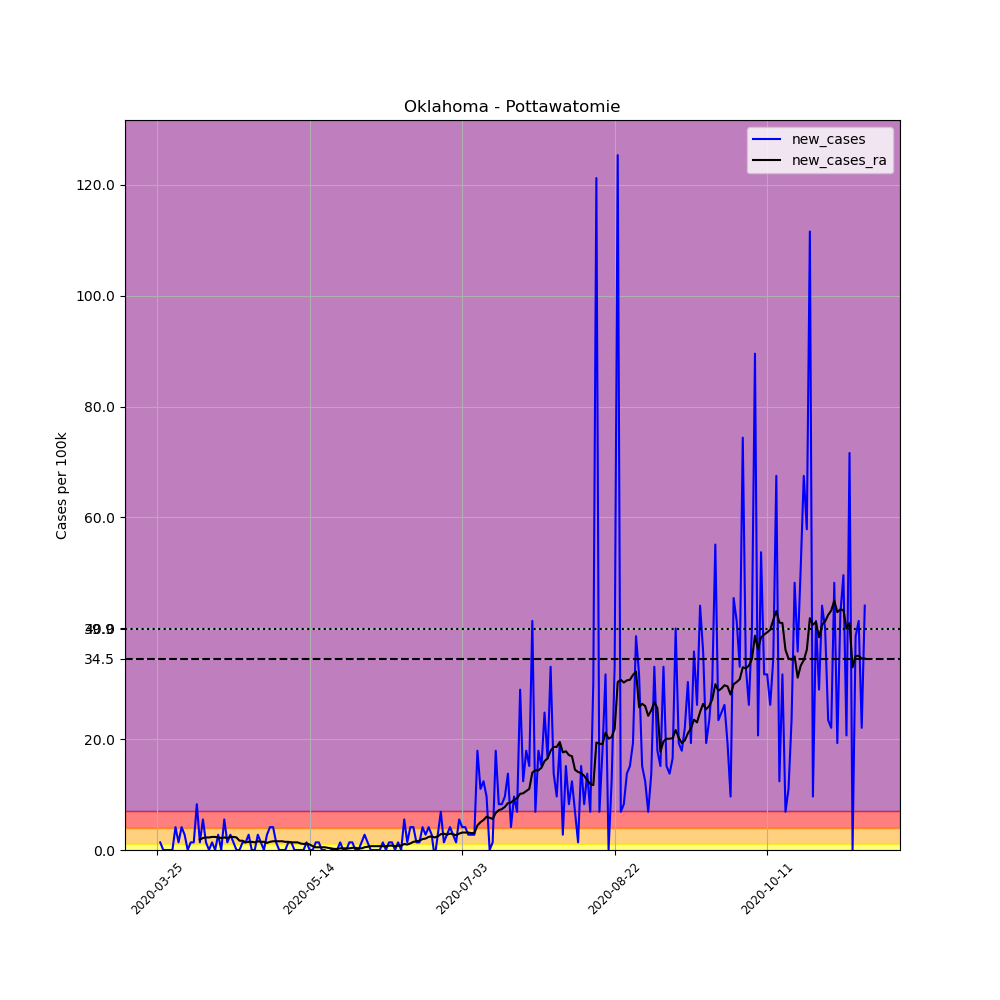

The data file committed next to this chart (first rows):
, date, county, state, fips, cases, deaths, COUNTY, STNAME, CTYNAME, POPESTIMATE2019, per_100k, new_cases, new_cases_ra
344066, 2020-03-25, Pottawatomie, Oklahoma, 40125, 1, 0, 125, Oklahoma, Pottawatomie, 72592, 1.378, , 
344067, 2020-03-26, Pottawatomie, Oklahoma, 40125, 2, 0, 125, Oklahoma, Pottawatomie, 72592, 2.755, 1.378, 
344068, 2020-03-27, Pottawatomie, Oklahoma, 40125, 2, 0, 125, Oklahoma, Pottawatomie, 72592, 2.755, 0.0, 
344069, 2020-03-28, Pottawatomie, Oklahoma, 40125, 2, 0, 125, Oklahoma, Pottawatomie, 72592, 2.755, 0.0, 
344070, 2020-03-29, Pottawatomie, Oklahoma, 40125, 2, 0, 125, Oklahoma, Pottawatomie, 72592, 2.755, 0.0, 
344071, 2020-03-30, Pottawatomie, Oklahoma, 40125, 2, 0, 125, Oklahoma, Pottawatomie, 72592, 2.755, 0.0, 
344072, 2020-03-31, Pottawatomie, Oklahoma, 40125, 5, 0, 125, Oklahoma, Pottawatomie, 72592, 6.888, 4.133, 
344073, 2020-04-01, Pottawatomie, Oklahoma, 40125, 6, 0, 125, Oklahoma, Pottawatomie, 72592, 8.265, 1.378, 
344074, 2020-04-02, Pottawatomie, Oklahoma, 40125, 9, 0, 125, Oklahoma, Pottawatomie, 72592, 12.4, 4.133, 
344075, 2020-04-03, Pottawatomie, Oklahoma, 40125, 11, 0, 125, Oklahoma, Pottawatomie, 72592, 15.15, 2.755, 
344076, 2020-04-04, Pottawatomie, Oklahoma, 40125, 11, 0, 125, Oklahoma, Pottawatomie, 72592, 15.15, 0.0, 
344077, 2020-04-05, Pottawatomie, Oklahoma, 40125, 12, 0, 125, Oklahoma, Pottawatomie, 72592, 16.53, 1.378, 
344078, 2020-04-06, Pottawatomie, Oklahoma, 40125, 13, 1, 125, Oklahoma, Pottawatomie, 72592, 17.91, 1.378, 
344079, 2020-04-07, Pottawatomie, Oklahoma, 40125, 19, 1, 125, Oklahoma, Pottawatomie, 72592, 26.17, 8.265, 
344080, 2020-04-08, Pottawatomie, Oklahoma, 40125, 20, 1, 125, Oklahoma, Pottawatomie, 72592, 27.55, 1.378, 1.87
344081, 2020-04-09, Pottawatomie, Oklahoma, 40125, 24, 1, 125, Oklahoma, Pottawatomie, 72592, 33.06, 5.51, 2.165
344082, 2020-04-10, Pottawatomie, Oklahoma, 40125, 25, 2, 125, Oklahoma, Pottawatomie, 72592, 34.44, 1.378, 2.263
344083, 2020-04-11, Pottawatomie, Oklahoma, 40125, 25, 2, 125, Oklahoma, Pottawatomie, 72592, 34.44, 0.0, 2.263
344084, 2020-04-12, Pottawatomie, Oklahoma, 40125, 26, 3, 125, Oklahoma, Pottawatomie, 72592, 35.82, 1.378, 2.362
344085, 2020-04-13, Pottawatomie, Oklahoma, 40125, 26, 3, 125, Oklahoma, Pottawatomie, 72592, 35.82, 0.0, 2.362
344086, 2020-04-14, Pottawatomie, Oklahoma, 40125, 28, 3, 125, Oklahoma, Pottawatomie, 72592, 38.57, 2.755, 2.263
344087, 2020-04-15, Pottawatomie, Oklahoma, 40125, 28, 3, 125, Oklahoma, Pottawatomie, 72592, 38.57, 0.0, 2.165
344088, 2020-04-16, Pottawatomie, Oklahoma, 40125, 32, 3, 125, Oklahoma, Pottawatomie, 72592, 44.08, 5.51, 2.263
344089, 2020-04-17, Pottawatomie, Oklahoma, 40125, 33, 3, 125, Oklahoma, Pottawatomie, 72592, 45.46, 1.378, 2.165
344090, 2020-04-18, Pottawatomie, Oklahoma, 40125, 35, 4, 125, Oklahoma, Pottawatomie, 72592, 48.21, 2.755, 2.362
344091, 2020-04-19, Pottawatomie, Oklahoma, 40125, 36, 4, 125, Oklahoma, Pottawatomie, 72592, 49.59, 1.378, 2.362
344092, 2020-04-20, Pottawatomie, Oklahoma, 40125, 36, 4, 125, Oklahoma, Pottawatomie, 72592, 49.59, 0.0, 2.263
344093, 2020-04-21, Pottawatomie, Oklahoma, 40125, 36, 4, 125, Oklahoma, Pottawatomie, 72592, 49.59, 0.0, 1.673
344094, 2020-04-22, Pottawatomie, Oklahoma, 40125, 37, 4, 125, Oklahoma, Pottawatomie, 72592, 50.97, 1.378, 1.673
344095, 2020-04-23, Pottawatomie, Oklahoma, 40125, 38, 4, 125, Oklahoma, Pottawatomie, 72592, 52.35, 1.378, 1.378
344096, 2020-04-24, Pottawatomie, Oklahoma, 40125, 40, 4, 125, Oklahoma, Pottawatomie, 72592, 55.1, 2.755, 1.476
344097, 2020-04-25, Pottawatomie, Oklahoma, 40125, 40, 4, 125, Oklahoma, Pottawatomie, 72592, 55.1, 0.0, 1.476
344098, 2020-04-26, Pottawatomie, Oklahoma, 40125, 40, 4, 125, Oklahoma, Pottawatomie, 72592, 55.1, 0.0, 1.378
344099, 2020-04-27, Pottawatomie, Oklahoma, 40125, 42, 4, 125, Oklahoma, Pottawatomie, 72592, 57.86, 2.755, 1.574
344100, 2020-04-28, Pottawatomie, Oklahoma, 40125, 43, 4, 125, Oklahoma, Pottawatomie, 72592, 59.24, 1.378, 1.476
344101, 2020-04-29, Pottawatomie, Oklahoma, 40125, 43, 4, 125, Oklahoma, Pottawatomie, 72592, 59.24, 0.0, 1.476
344102, 2020-04-30, Pottawatomie, Oklahoma, 40125, 45, 4, 125, Oklahoma, Pottawatomie, 72592, 61.99, 2.755, 1.279
344103, 2020-05-01, Pottawatomie, Oklahoma, 40125, 48, 4, 125, Oklahoma, Pottawatomie, 72592, 66.12, 4.133, 1.476
344104, 2020-05-02, Pottawatomie, Oklahoma, 40125, 51, 4, 125, Oklahoma, Pottawatomie, 72592, 70.26, 4.133, 1.574
344105, 2020-05-03, Pottawatomie, Oklahoma, 40125, 52, 4, 125, Oklahoma, Pottawatomie, 72592, 71.63, 1.378, 1.574
344106, 2020-05-04, Pottawatomie, Oklahoma, 40125, 52, 4, 125, Oklahoma, Pottawatomie, 72592, 71.63, 0.0, 1.574
344107, 2020-05-05, Pottawatomie, Oklahoma, 40125, 52, 4, 125, Oklahoma, Pottawatomie, 72592, 71.63, 0.0, 1.574
344108, 2020-05-06, Pottawatomie, Oklahoma, 40125, 52, 4, 125, Oklahoma, Pottawatomie, 72592, 71.63, 0.0, 1.476
344109, 2020-05-07, Pottawatomie, Oklahoma, 40125, 53, 4, 125, Oklahoma, Pottawatomie, 72592, 73.01, 1.378, 1.476
344110, 2020-05-08, Pottawatomie, Oklahoma, 40125, 54, 4, 125, Oklahoma, Pottawatomie, 72592, 74.39, 1.378, 1.378
344111, 2020-05-09, Pottawatomie, Oklahoma, 40125, 54, 4, 125, Oklahoma, Pottawatomie, 72592, 74.39, 0.0, 1.378
344112, 2020-05-10, Pottawatomie, Oklahoma, 40125, 54, 4, 125, Oklahoma, Pottawatomie, 72592, 74.39, 0.0, 1.378
344113, 2020-05-11, Pottawatomie, Oklahoma, 40125, 54, 4, 125, Oklahoma, Pottawatomie, 72592, 74.39, 0.0, 1.181
344114, 2020-05-12, Pottawatomie, Oklahoma, 40125, 54, 4, 125, Oklahoma, Pottawatomie, 72592, 74.39, 0.0, 1.082
344115, 2020-05-13, Pottawatomie, Oklahoma, 40125, 55, 4, 125, Oklahoma, Pottawatomie, 72592, 75.77, 1.378, 1.181
344116, 2020-05-14, Pottawatomie, Oklahoma, 40125, 55, 4, 125, Oklahoma, Pottawatomie, 72592, 75.77, 0.0, 0.984
344117, 2020-05-15, Pottawatomie, Oklahoma, 40125, 55, 4, 125, Oklahoma, Pottawatomie, 72592, 75.77, 0.0, 0.6888
344118, 2020-05-16, Pottawatomie, Oklahoma, 40125, 56, 4, 125, Oklahoma, Pottawatomie, 72592, 77.14, 1.378, 0.492
344119, 2020-05-17, Pottawatomie, Oklahoma, 40125, 57, 4, 125, Oklahoma, Pottawatomie, 72592, 78.52, 1.378, 0.492
344120, 2020-05-18, Pottawatomie, Oklahoma, 40125, 57, 4, 125, Oklahoma, Pottawatomie, 72592, 78.52, 0.0, 0.492
344121, 2020-05-19, Pottawatomie, Oklahoma, 40125, 57, 4, 125, Oklahoma, Pottawatomie, 72592, 78.52, 0.0, 0.492
344122, 2020-05-20, Pottawatomie, Oklahoma, 40125, 56, 4, 125, Oklahoma, Pottawatomie, 72592, 77.14, -1.378, 0.3936
344123, 2020-05-21, Pottawatomie, Oklahoma, 40125, 56, 4, 125, Oklahoma, Pottawatomie, 72592, 77.14, 0.0, 0.2952
344124, 2020-05-22, Pottawatomie, Oklahoma, 40125, 56, 4, 125, Oklahoma, Pottawatomie, 72592, 77.14, 0.0, 0.1968
344125, 2020-05-23, Pottawatomie, Oklahoma, 40125, 56, 4, 125, Oklahoma, Pottawatomie, 72592, 77.14, 0.0, 0.1968
... 173 more rows
